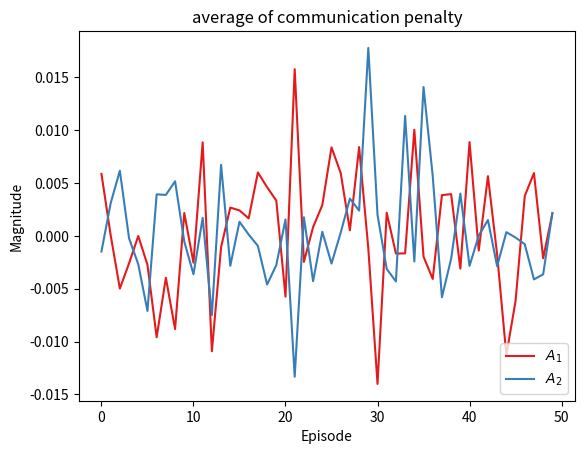

Here is the Python script that generated this plot: (Note: this script raises an exception after producing the figure.)
# Import required libraries
import numpy as np
import matplotlib.pyplot as plt
from matplotlib.animation import FuncAnimation
from matplotlib.colors import ListedColormap, BoundaryNorm
from matplotlib.ticker import FuncFormatter
from matplotlib.patches import Circle
import os
# Constants we will use to test on
step_max = 400
n_episodes = 50
n_agents = 2
n_stats = 3
reward_dim = 1
has_comms = True
test_shape_network = ((9,64), (64,64), (64,2))
path = "tests"
# The test data used to build and test the plots
test_data_in_patch = np.random.choice([True, False], (n_episodes, step_max, n_agents), p=[0.5,0.5])
test_data_penalties = np.random.uniform(-0.2,0.2, (n_episodes, step_max, n_agents, 1+int(has_comms)))
test_data_weights = [np.random.uniform(-1,1, (n_episodes, step_max, n_agents, *shape)) for shape in test_shape_network]
test_data_returns = np.random.uniform(-0.05, 0.2, (n_episodes, step_max, n_agents, reward_dim))
test_data_resources = np.random.uniform(0,10, (n_episodes, step_max))
test_data_loss = np.random.uniform(0,1, (n_episodes, n_stats, n_agents))
test_data_loss[:,0,:] = np.mean(test_data_loss, axis=1)
test_data_loss[:,1,:] = np.min(test_data_loss, axis=1)
test_data_loss[:,2,:] = np.max(test_data_loss, axis=1)
test_patch_info = ([2.5,2.5], 0.5, np.random.uniform(0,10, (step_max,)))
test_agents_poss = np.random.uniform(0,5, (step_max, n_agents, 2))
test_env_shape = [5,5]

### Put test functions for plots below (constants defined globally may NOT be IMPLICITLY used in the functions described below)
#### Not Tested
def plot_weights(path, weights):
    pass

def plot_rewards(path, rewards, colors=plt.cm.Set1.colors):
    x_range = np.arange(0,rewards.shape[0])
    returns = np.sum(rewards, axis=1)
    n_agents = rewards.shape[2]
    n_axes = 1
    fig = plt.figure()
    # Plot and save return
    ax = plt.subplot(n_axes, 1, n_axes)
    ax.set_title("Return over episodes")
    ax.set_ylabel("Return")
    returns = np.sum(rewards, axis=1)
    [ax.plot(returns[:,i_a], c=colors[i_a], label=f"$A_{i_a+1}$") for i_a in range(n_agents)]
    ax.set_xlabel("Episode")
    ax.legend()
    plt.tight_layout()
    fig.savefig(os.path.join(path, "agent_episodes_return.png"))
    plt.close(fig)

#### Tested
"""
The agent_state and the patch_state of the NAgentsEnv class are used as input here
agent_state's shape: [n_episodes, step_max, n_agents, dim(x,y,x_dot,y_dot,e)]
patch_info's shape: ([dim(x,y,rof,r)], [n_episodes, step_max, dim(s))])
"""
def plot_env(path, env_shape, patch_info, agents_state, a_colors=plt.cm.Set1.colors):
    n_episodes, step_max, n_agents, *_ = agents_state.shape
    patch_energy = patch_info[1]
    agent_size = env_shape[0]/70
    s_max = np.max(patch_info[1][-1])
    print(s_max)
    patch_pos = patch_info[0][:2]
    patch_radius = patch_info[0][3]
    rof = patch_info[0][2]
    
    agent_pos = lambda frame, i_a: agents_state[int(frame/step_max),frame%step_max, i_a, :2]
    agent_radius = lambda frame: patch_energy[int(frame/step_max), frame%step_max,0]
    norm = lambda frame: patch_energy[int(frame/step_max), frame%step_max,-1]/s_max
    print(norm(0))
    patch_color = lambda norm: (0.2,0.3+0.7*norm,0.2)
    fig = plt.figure()
    ax = plt.subplot(1,1,1)
    ax.set_xlim([0,env_shape[0]])
    ax.set_ylim([0,env_shape[1]])
    ax.set_aspect('equal')
    ax.set_xticks([])
    ax.set_yticks([])
    rof = ax.add_patch(plt.Circle(patch_pos, patch_radius+rof, color=(0.5,0.3,1)))
    patch = ax.add_patch(plt.Circle(patch_pos, patch_radius, color=patch_color(norm(0))))
    agents = [ax.add_patch(plt.Circle(agent_pos(0, i_a), agent_size, facecolor=a_colors[i_a], linewidth=1, edgecolor=(0.9,0.9,0.9))) for i_a in range(n_agents)]
    episode_text = ax.text(0.05,0.1, f"Episode: 1/{n_episodes}", transform=ax.transAxes)
    frame_text = ax.text(0.05,0.05, f"Timestep: 1/{step_max}", transform=ax.transAxes)
    plt.tight_layout()
    def update(frame):
        frame_text.set_text(f"Timestep: {(frame%step_max)+1}/{step_max}")
        episode_text.set_text(f"Episode: {int(frame/step_max)+1}/{n_episodes}")
        radius = patch_radius if patch_energy.shape[-1] == 1 else agent_radius(frame)
        patch.set(color = patch_color(norm(frame)), radius = radius)
        for i_a, agent in enumerate(agents):
            agent.set(center = agent_pos(frame,i_a))
    fps = 24
    anim = FuncAnimation(fig, update, n_episodes*step_max, interval=1000/fps)
    anim.save(os.path.join(path, "runs_in_environment.mp4"))
    plt.close(fig)

def plot_loss(path, name, data, colors=plt.cm.Set1.colors):
    n_episodes, n_stats, n_agents = data.shape
    x_range = np.arange(0,n_episodes)
    fig = plt.figure()
    plt.title(f"{name} loss of agents")
    plt.xlabel("Episode")
    plt.ylabel("Loss")
    for i_a in range(n_agents):
        plt.fill_between(x_range, data[:,1,i_a], data[:,2,i_a], color=colors[i_a], alpha=0.4)
        plt.plot(data[:,0,i_a], label=f"$A_{i_a+1}$", color=colors[i_a])
    plt.legend(loc="lower right")
    fig.savefig(os.path.join(path, f"{name}_loss.png"))
    plt.close(fig)
        
def plot_final_states_env(path, is_in_patch, patch_info, agents_states, rewards, colors=plt.cm.Set1.colors):
    step_max, n_agents, *_ = agents_states.shape
    agents_energy = agents_states[:,:,4]
    patch_ss = patch_info[1][-1]
    fig = plt.figure(figsize=(10,12))
    ax1 = plt.subplot(3,1,1)
    plt.title("Energy of agents")
    plt.ylabel("Energy")
    plt.xlabel("Timestep")
    [plt.plot(agents_energy[:,i_a], label=f"$A_{i_a+1}$", color=colors[i_a]) for i_a in range(n_agents)]
    make_colorbar = mark_patch_events(is_in_patch, ax=ax1)[1]
    ax1.legend(loc="lower right")
    ax2 = plt.subplot(3,1,2)
    plt.title("Rewards obtained")
    plt.ylabel("Reward")
    plt.xlabel("Timestep")
    [plt.plot(rewards[:,i_a], label=f"$A_{i_a+1}$", color=colors[i_a]) for i_a in range(n_agents)]
    mark_patch_events(is_in_patch, ax=ax2)
    ax2.legend(loc="lower right")
    ax3 = plt.subplot(3,1,3)
    plt.title("Resources in patch")
    plt.ylabel("Resource")
    plt.xlabel("Timestep")
    plt.plot(patch_ss, color=colors[2])
    mark_patch_events(is_in_patch, ax=ax3)
    make_colorbar()
    plt.tight_layout()
    fig.savefig(os.path.join(path, "final_states.png"))
    plt.close(fig)
    
# Works for two agents only
def mark_patch_events(is_in_patch, colors=plt.cm.Set1.colors, step=-1, ax=plt):
    n_episodes, step_max, n_agents = is_in_patch.shape
    encoding = np.arange(1,n_agents+1).reshape(-1,1)
    event_coding = np.sum(np.dot(is_in_patch[step, :, :],encoding), axis=1)[np.newaxis, :]
    # Reshape limits of y for event bar
    y_range = ax.get_ylim()
    y_length = y_range[1] - y_range[0]
    y_range = ax.set_ylim(y_range[0]-0.3*y_length, y_range[1])
    y_length = y_range[1] - y_range[0]
    x_range = ax.set_xlim(0,step_max)
    labels = ["None in patch", "$A_1$ in patch", "$A_2$ in patch", "All in patch"]
    l_colors = [colors[2],colors[0],colors[1],colors[3]]
    ticks = np.arange(0,4)
    if n_agents == 1:
        labels = labels[:2]
        l_colors = l_colors[:2]
        ticks = ticks[:2]
    fmt = FuncFormatter(lambda x, pos: labels[int(x)])
    cmap = ListedColormap(l_colors)
    image = ax.imshow(event_coding, extent=[x_range[0],x_range[1],y_range[0],y_range[1] - 0.8*y_length], aspect='auto', cmap=cmap, interpolation='nearest', vmin=ticks[0], vmax=ticks[-1])
    make_colorbar = lambda: plt.colorbar(image, ax=ax, format=fmt, ticks=ticks)
    return image, make_colorbar

def update_patch_events(is_in_patch, frame, image, ax=plt):
    n_episodes, step_max, n_agents = is_in_patch.shape
    encoding = np.arange(1,n_agents+1).reshape(-1,1)
    event_coding = np.sum(np.dot(is_in_patch[frame, :, :],encoding), axis=1)[np.newaxis, :]
    image.set_array(event_coding)

def plot_penalty(path, is_in_patch, data, name, colors=plt.cm.Set1.colors, bins=20):
    n_episodes, step_max, n_agents = data.shape
    # Penalty across episodes
    fig = plt.figure()
    plt.title(f"average of {name} penalty")
    plt.xlabel("Episode")
    plt.ylabel("Magnitude")
    [plt.plot(np.mean(data[:,:,i_a], axis=1), label=f"$A_{i_a+1}$", color=colors[i_a]) for i_a in range(n_agents)]
    plt.legend(loc="lower right")
    fig.savefig(os.path.join(path, f"{name}_penalty_over_episodes.png"))
    plt.close(fig)
    # Penalty within episodes
    bins = np.histogram(data, bins=bins)[1]
    text_box = dict(facecolor="green", alpha=0.5, edgecolor="darkgreen")
    text_object = lambda ax: plt.text(0.025,0.875,f"Episode 1/{n_episodes}", transform=ax.transAxes)
    fig = plt.figure()
    ax1 = plt.subplot(2,1,1)
    plt.title(f"Timeseries plot of {name} penalty")
    episode_num1 = text_object(ax1)
    episode_num1.set_bbox(text_box)
    plt.xlabel("Timestep")
    plt.ylabel("Magnitude")
    y_max = np.max(data)
    y_min = np.min(data)
    ax1.set_ylim([y_min, y_max])
    ax1.set_xlim([0,step_max])
    image, make_colorbar = mark_patch_events(is_in_patch, colors=colors, step=0, ax=ax1)
    make_colorbar()
    plots = [ax1.plot(data[0,:,i_a], label=f"$A_{i_a+1}$", color=colors[i_a])[0] for i_a in range(n_agents)]
    plt.legend(loc="lower right")
    ax2 = plt.subplot(2,1,2)
    plt.title(f"Histogram of {name} penalty")
    episode_num2 = text_object(ax2)
    episode_num2.set_bbox(text_box)
    hists = [ax2.hist(data[0,:,i_a], label=f"$A_{i_a+1}$", bins=bins, color=colors[i_a], alpha=0.5) for i_a in range(n_agents)]
    plt.xlabel("Magnitude")
    plt.ylabel("Count")
    plt.legend(loc="lower right")
    plt.tight_layout()
    def update(frame):
        ep_text = f"Episode {frame+1}/{n_episodes}"
        episode_num1.set_text(ep_text)
        episode_num2.set_text(ep_text)
        update_patch_events(is_in_patch, frame, image, ax=ax1)
        lines = [plot.set_ydata(data[frame,:,i_a]) for i_a,plot in enumerate(plots)]
        for i_a,hist in enumerate(hists):
            bar_container = hist[2]
            n, _ = np.histogram(data[frame,:,i_a], bins=bins)
            for count, rect in zip(n, bar_container.patches):
                rect.set_height(count)
    anim = FuncAnimation(fig, update, n_episodes)
    anim.save(filename=os.path.join(path, f"{name}_penalty.gif"))
    plt.close(fig)
    

if __name__ == "__main__":
    # Put any function of this file here to individually test/assess them
    #print(np.where(test_data_in_patch[1,:,0]))
    plot_penalty(path, test_data_in_patch, test_data_penalties[:,:,:,1], "communication")
    #plot_final_states_env(path, test_data_in_patch, test_data_returns[-1], test_data_resources[-1], test_data_returns[-1])
    #plot_loss(path, "critic", test_data_loss)
    #plot_env(path, test_env_shape, test_patch_info, test_agents_poss)